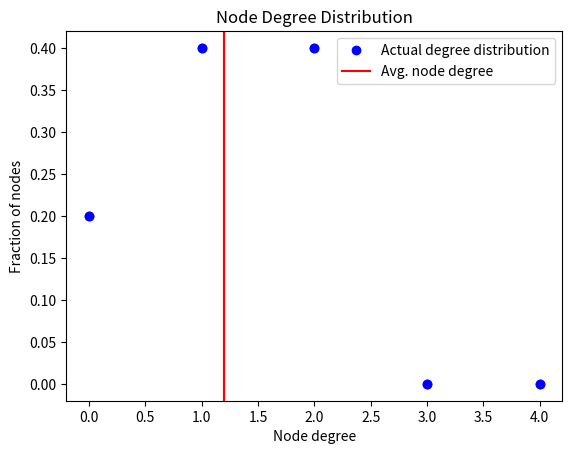

Recreate this plot in Python.
import matplotlib.pyplot as plt
import math
import numpy  as np
import sys

"""
    Using function decorators to handle exceptions.
"""
def handleException(func):
    def wrapper(*args, **kwargs):
        try:
            return func(*args,**kwargs)
        except Exception as e:
            print(type(e))
            print(e)
            return

            # Uncomment following line if program should exit after an exception occurs
            # sys.exit(1);
    return wrapper




class UndirectedGraph():
    def __init__(self,vertices=None):
        #creating dictionary for adjacency list of nodes
        self.adjacencyList = {}
        self.edges=0;
        # if vertices are not defined while creating graph(object of this class),
        # the graph is considered as free graph, hence we maintain a flag for that
        if(vertices == None):
            self.isFree=1;
            self.vertices=0;
        else:
            #if number of vertices is specified, we pecify the vertices variable and correspondingly create adjacent list for vertices
            self.vertices=vertices;
            self.isFree=0;
            for i in range(1,self.vertices+1):
                self.adjacencyList[i]=[];  

    @handleException
    def addNode(self,v):
        #if graph is not a free graph, then we cannot add nodes with value greater than total number of vertices in it
        if(self.isFree == 0 and v > self.vertices):
            raise Exception("Node index cannot exceed number of nodes");
        if(not isinstance(v,int)):
            raise Exception("Invalid type of node given");
        if(v<=0):
            raise Exception("Node can have only positive values");
        
        # else if graph is free or node to be added is less than graph's vertices
        # then we add it to corresponding adjacency list dictionary, and initialize empty adjList for that node
        if(v not in self.adjacencyList.keys()):
            self.adjacencyList[v]=[];
            self.vertices+=1;
    
    def addEdge(self,node1,node2):
        # if node1 not present in graph, we add it
        if(node1 not in self.adjacencyList.keys()):
            self.addNode(node1);
        # if node2 not present in graph, we add it
        if(node2 not in self.adjacencyList.keys()):
            self.addNode(node2);

        # if edge already exist -> return
        if(node2 in self.adjacencyList[node1]):
            return
        # finally if both nodes are not same and edge between them do not already exist, we add it to graph
        if(node1 != node2):
            self.adjacencyList[node1].append(node2);
            self.adjacencyList[node2].append(node1);
            #incrementing count of edges
            self.edges+=1;
                
    #overloading '+' operator to add nodes and edges to graph.
    def __add__(self,other):
        #if integer is added with object, consider it as addNode of value equal to that integer into the graph
        if isinstance(other,int):
            self.addNode(other)
        #else if tuple is given, it is considered as adding edge to the given graph object
        elif isinstance(other,tuple):
            v1=other[0];v2=other[1];
            self.addEdge(v1,v2);
        return self;
    
    #overloading print to print the object of this class
    def __str__(self):
        st = "Graph with {} nodes and {} edges. Neighbours of the nodes are belows:\n".format(self.vertices,self.edges);
        for key in self.adjacencyList.keys():
            # printing adjacency list for each node of the graph
            ls=self.adjacencyList[key];
            st += "Node {}: {}\n".format(key,ls);
        return st;

    # method for plotting degree distribution of the graph
    def plotDegDist(self):
        # counting the number of neighbours (edges) each node has
        # maintaing a dictionary to store number of nodes with specific degree (degree is the key and number of nodes with corresponding degree is the value for it)
        nodeFraction={};
        for value in self.adjacencyList.values():
            # len of adjacency list for a node will give the degree of that node
            fract= len(value);
            # incrementing the count of particular degree in dictionary if already exist, else adding the degree to dictionary
            if fract in nodeFraction.keys():
                nodeFraction[fract]+=1;
            else:
                nodeFraction[fract]=1;
        
        # method to plot the degree distribution
        self.plotGraph(nodeFraction);

    def plotGraph(self,nodeFraction):
        #
        x = np.linspace(0,self.vertices-1,self.vertices);
        y = [0]*self.vertices; 
        for key in nodeFraction.keys():
            # taking fraction of nodes having degree 'key'
            y[key]=nodeFraction[key]/self.vertices;
        # xAvg is the average node degree
        xAvg = [float((self.edges*2)/self.vertices)];

        #plotting the graph for node degree distribution
        plt.plot(x,y,'bo');
        plt.axvline(xAvg,color='r',label = "Avg. node degree");
        plt.grid()
        plt.xlabel('Node degree'); plt.ylabel('Fraction of nodes');
        plt.title('Node Degree Distribution');
        plt.legend(['Actual degree distribution','Avg. node degree'])
        plt.show()

if __name__ == "__main__":

    # test case 1
    print("Test case1: ")
    g = UndirectedGraph(10)
    g.addNode(4)

    # test case 2
    print("\nTest case2: ")
    g = UndirectedGraph(10)
    g.addNode(11)

    # test case 3
    print("\nTest case3: ")
    g = UndirectedGraph(5)
    g = g + (1, 2)
    g = g + (3, 4)
    g = g + (1, 4)
    print(g)

    # test case 4
    print("\nTest case4: ")
    g = UndirectedGraph(5)
    g = g + (1, 2)
    g = g + (3, 4)
    g = g + (1, 4)
    g.plotDegDist()

    # test case 5
    print("\nTest case5: ")
    g = UndirectedGraph()
    g = g + 100
    g = g + (1, 2)
    g = g + (1, 100)
    g = g + (100, 3)
    g = g + 20
    g.plotDegDist()